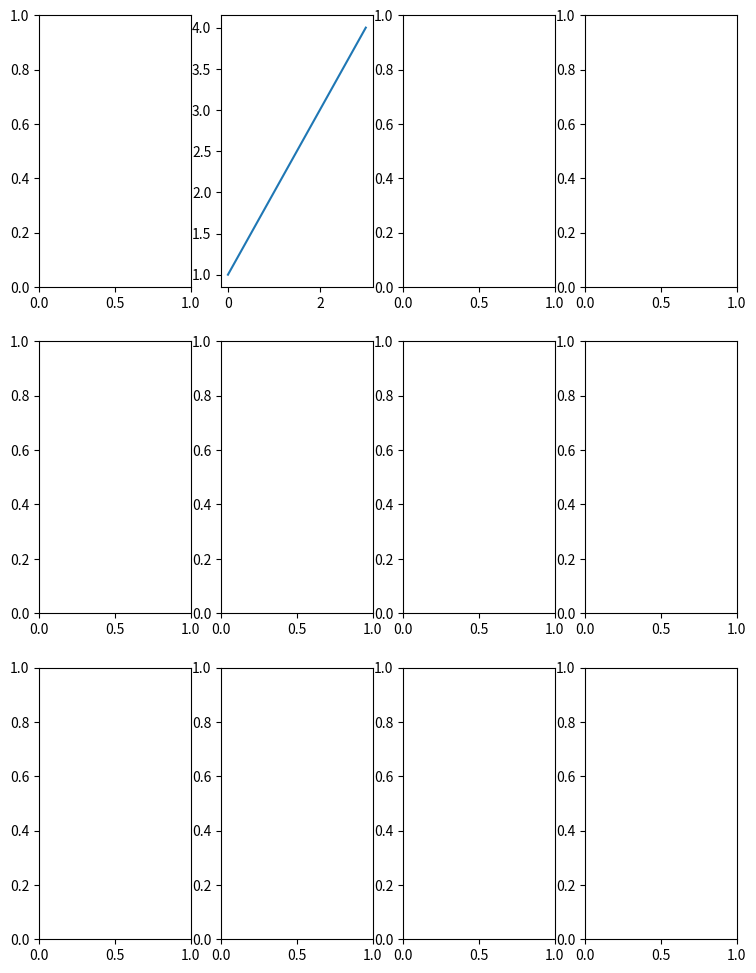
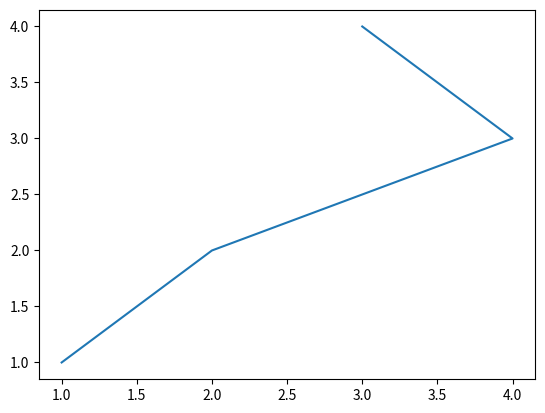
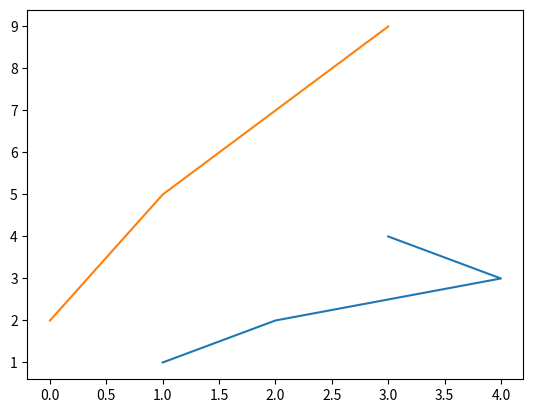
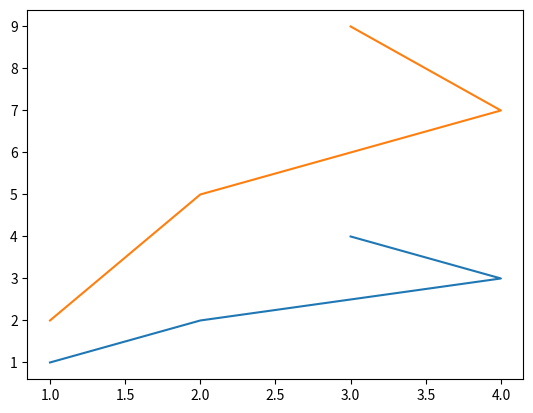
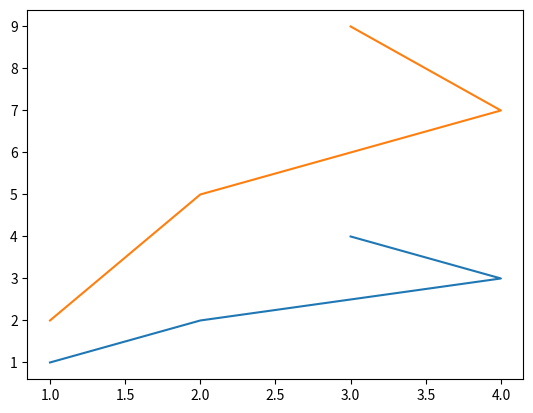
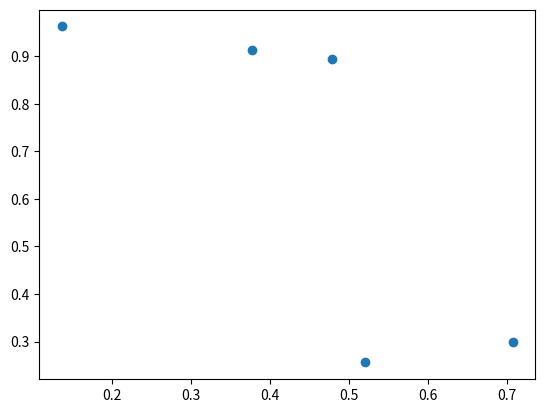
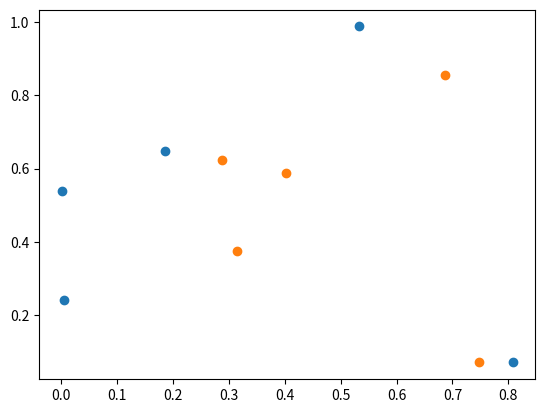
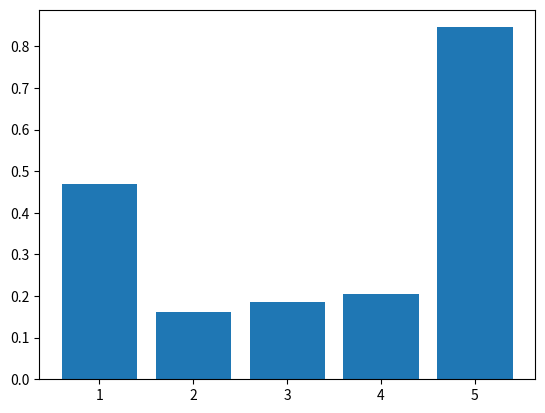
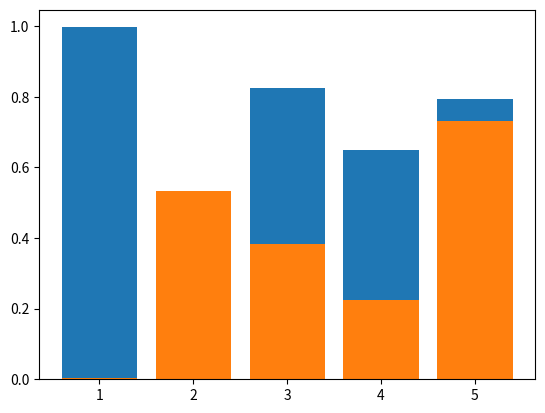
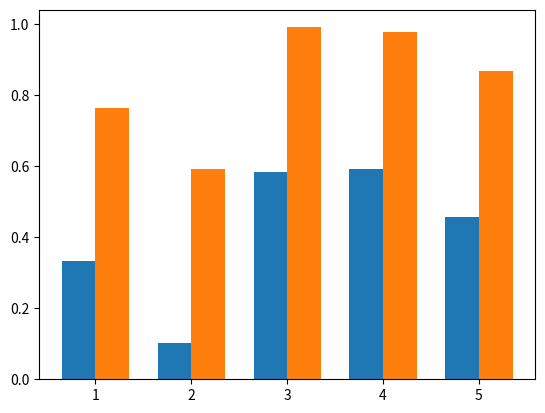
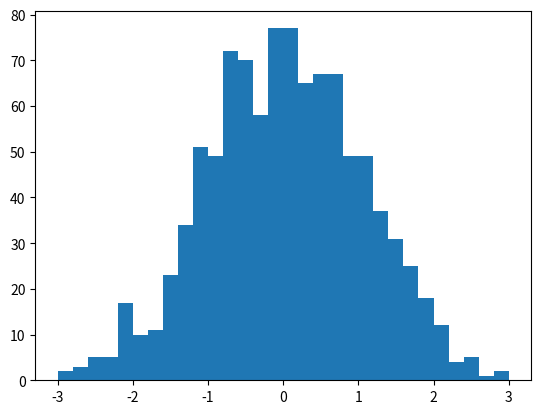

These charts were generated, in order, by the following Python code:
%matplotlib inline
import matplotlib.pyplot as plt
import numpy as np
import pandas as pd

fig,axes=plt.subplots(3,4,figsize=(9,12))

axes[0,1].plot([1,2,3,4])

plt.show()

fig,ax=plt.subplots(1,1)

ax.plot(np.array([1,2,4,3]),np.array([1,2,3,4]))

plt.show()

fig,ax=plt.subplots(1,1)

ax.plot(np.array([1,2,4,3]),np.array([1,2,3,4]),np.array([2,5,7,9]))

plt.show()

fig,ax=plt.subplots(1,1)

ax.plot(np.array([1,2,4,3]),np.array([1,2,3,4]),np.array([1,2,4,3]),np.array([2,5,7,9]))

plt.show()

fig,ax=plt.subplots(1,1)

ax.plot(np.array([1,2,4,3]),np.array([1,2,3,4]))
ax.plot(np.array([1,2,4,3]),np.array([2,5,7,9]))

plt.show()

fig,ax=plt.subplots(1,1)

ax.scatter(np.random.random(5),np.random.random(5))

plt.show()

fig,ax=plt.subplots(1,1)

ax.scatter(np.random.random(5),np.random.random(5))
ax.scatter(np.random.random(5),np.random.random(5))

plt.show()

fig,ax=plt.subplots(1,1)

ax.bar(np.arange(1,6),np.random.random(5))

plt.show()

fig,ax=plt.subplots(1,1)

ax.bar(np.arange(1,6),np.random.random(5))
ax.bar(np.arange(1,6),np.random.random(5))

plt.show()

fig,ax=plt.subplots(1,1)

width=0.35

ax.bar(np.arange(1,6)-width/2,np.random.random(5),width)
ax.bar(np.arange(1,6)+width/2,np.random.random(5),width)

plt.show()

fig,ax=plt.subplots(1,1)

ax.hist(np.random.randn(1000),bins=30,range=[-3,3])

plt.show()